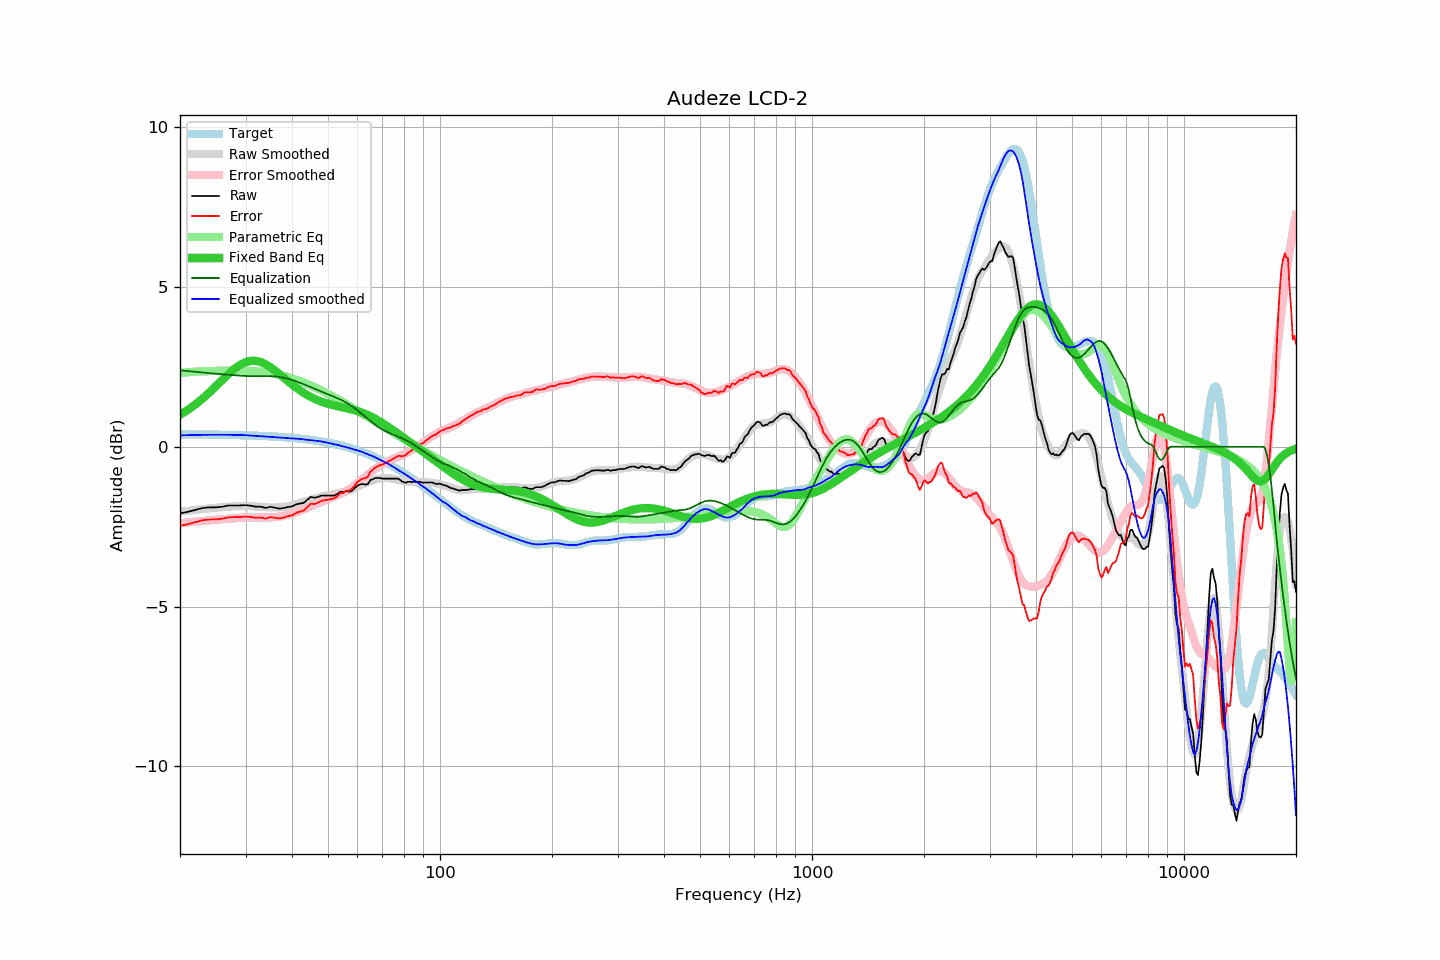

Data behind this chart, as committed beside it:
frequency, raw, error, smoothed, error_smoothed, equalization, parametric_eq, equalized_raw, equalized_smoothed, target
20, -2.09, -2.48, -2.04, -2.39, 2.39, 1.00, 0.31, 0.36, 0.39
21, -2.04, -2.42, -2.00, -2.37, 2.37, 1.15, 0.33, 0.36, 0.39
22, -1.98, -2.36, -1.98, -2.35, 2.35, 1.32, 0.37, 0.37, 0.38
23, -1.92, -2.30, -1.95, -2.32, 2.32, 1.51, 0.41, 0.37, 0.38
24, -1.90, -2.28, -1.93, -2.30, 2.30, 1.70, 0.41, 0.37, 0.38
25, -1.90, -2.27, -1.91, -2.28, 2.28, 1.90, 0.39, 0.38, 0.38
26, -1.88, -2.25, -1.89, -2.27, 2.27, 2.09, 0.39, 0.38, 0.37
27, -1.84, -2.21, -1.88, -2.25, 2.25, 2.28, 0.41, 0.37, 0.37
28, -1.84, -2.20, -1.87, -2.24, 2.24, 2.44, 0.40, 0.37, 0.37
29, -1.84, -2.20, -1.86, -2.22, 2.22, 2.56, 0.39, 0.37, 0.36
30, -1.83, -2.18, -1.85, -2.21, 2.21, 2.65, 0.39, 0.36, 0.36
31, -1.85, -2.20, -1.86, -2.21, 2.21, 2.69, 0.37, 0.35, 0.35
32, -1.88, -2.22, -1.87, -2.21, 2.21, 2.69, 0.34, 0.34, 0.35
33, -1.88, -2.22, -1.88, -2.21, 2.21, 2.65, 0.34, 0.33, 0.34
34, -1.92, -2.25, -1.89, -2.21, 2.21, 2.58, 0.30, 0.32, 0.33
35, -1.88, -2.20, -1.90, -2.21, 2.21, 2.49, 0.33, 0.31, 0.33
36, -1.91, -2.22, -1.90, -2.20, 2.20, 2.39, 0.29, 0.30, 0.32
37, -1.94, -2.25, -1.89, -2.18, 2.18, 2.27, 0.25, 0.29, 0.31
38, -1.92, -2.22, -1.88, -2.16, 2.16, 2.16, 0.24, 0.28, 0.30
39, -1.89, -2.18, -1.86, -2.13, 2.13, 2.05, 0.24, 0.27, 0.29
40, -1.87, -2.15, -1.83, -2.09, 2.09, 1.95, 0.23, 0.26, 0.28
41, -1.81, -2.07, -1.80, -2.05, 2.05, 1.85, 0.24, 0.25, 0.27
42, -1.78, -2.03, -1.76, -2.01, 2.01, 1.77, 0.23, 0.24, 0.25
43, -1.76, -2.00, -1.73, -1.96, 1.96, 1.69, 0.20, 0.23, 0.24
44, -1.66, -1.88, -1.69, -1.91, 1.91, 1.62, 0.25, 0.22, 0.23
45, -1.57, -1.78, -1.66, -1.86, 1.86, 1.56, 0.29, 0.20, 0.21
46, -1.60, -1.79, -1.62, -1.81, 1.81, 1.50, 0.22, 0.19, 0.20
47, -1.57, -1.75, -1.59, -1.77, 1.77, 1.45, 0.20, 0.18, 0.18
48, -1.53, -1.69, -1.56, -1.72, 1.72, 1.41, 0.20, 0.17, 0.16
49, -1.53, -1.67, -1.53, -1.68, 1.68, 1.37, 0.15, 0.15, 0.15
50, -1.53, -1.65, -1.52, -1.64, 1.64, 1.34, 0.11, 0.12, 0.13
51, -1.53, -1.63, -1.50, -1.60, 1.60, 1.32, 0.07, 0.10, 0.11
52, -1.53, -1.61, -1.48, -1.56, 1.56, 1.29, 0.03, 0.08, 0.09
53, -1.48, -1.54, -1.46, -1.52, 1.52, 1.27, 0.04, 0.06, 0.07
54, -1.41, -1.45, -1.44, -1.48, 1.48, 1.25, 0.07, 0.04, 0.04
55, -1.43, -1.45, -1.42, -1.43, 1.43, 1.23, 0.00, 0.01, 0.02
56, -1.38, -1.37, -1.39, -1.38, 1.38, 1.21, 0.00, -0.01, -0.00
57, -1.41, -1.38, -1.37, -1.33, 1.33, 1.19, -0.08, -0.04, -0.03
58, -1.38, -1.32, -1.33, -1.27, 1.27, 1.16, -0.11, -0.07, -0.06
59, -1.30, -1.21, -1.29, -1.20, 1.20, 1.14, -0.09, -0.09, -0.08
60, -1.22, -1.11, -1.25, -1.14, 1.14, 1.12, -0.08, -0.11, -0.11
61, -1.18, -1.04, -1.21, -1.07, 1.07, 1.09, -0.11, -0.14, -0.14
62, -1.17, -1.00, -1.17, -1.00, 1.00, 1.06, -0.16, -0.17, -0.17
63, -1.19, -0.99, -1.14, -0.94, 0.94, 1.03, -0.25, -0.20, -0.20
64, -1.17, -0.93, -1.11, -0.87, 0.87, 0.99, -0.30, -0.24, -0.23
65, -1.04, -0.77, -1.07, -0.81, 0.81, 0.95, -0.23, -0.27, -0.26
66, -1.02, -0.72, -1.05, -0.75, 0.75, 0.91, -0.27, -0.30, -0.30
67, -0.98, -0.65, -1.02, -0.69, 0.69, 0.87, -0.29, -0.33, -0.33
68, -0.98, -0.61, -1.01, -0.64, 0.64, 0.83, -0.34, -0.37, -0.37
69, -0.98, -0.58, -0.99, -0.59, 0.59, 0.79, -0.39, -0.41, -0.40
70, -1.00, -0.56, -0.98, -0.54, 0.54, 0.74, -0.46, -0.44, -0.44
71, -1.00, -0.52, -0.98, -0.50, 0.50, 0.70, -0.50, -0.48, -0.47
72, -1.00, -0.49, -0.98, -0.46, 0.46, 0.65, -0.53, -0.51, -0.51
73, -1.00, -0.45, -0.98, -0.43, 0.43, 0.60, -0.57, -0.55, -0.55
74, -1.00, -0.41, -0.99, -0.40, 0.40, 0.56, -0.60, -0.59, -0.59
75, -1.00, -0.37, -1.01, -0.37, 0.37, 0.51, -0.62, -0.64, -0.63
76, -1.00, -0.33, -1.02, -0.35, 0.35, 0.46, -0.65, -0.68, -0.67
77, -1.00, -0.29, -1.04, -0.32, 0.32, 0.42, -0.68, -0.72, -0.71
78, -1.03, -0.28, -1.05, -0.29, 0.29, 0.37, -0.73, -0.76, -0.75
79, -1.09, -0.30, -1.06, -0.26, 0.26, 0.32, -0.82, -0.80, -0.79
... 553 more rows
